Run: headless pygame with SDL's dummy video driver; simulated clock (each Clock.tick advances the game by its frame time, no real sleeping); random seed 0; keys injected as events and as key.get_pressed() state; no mouse input.
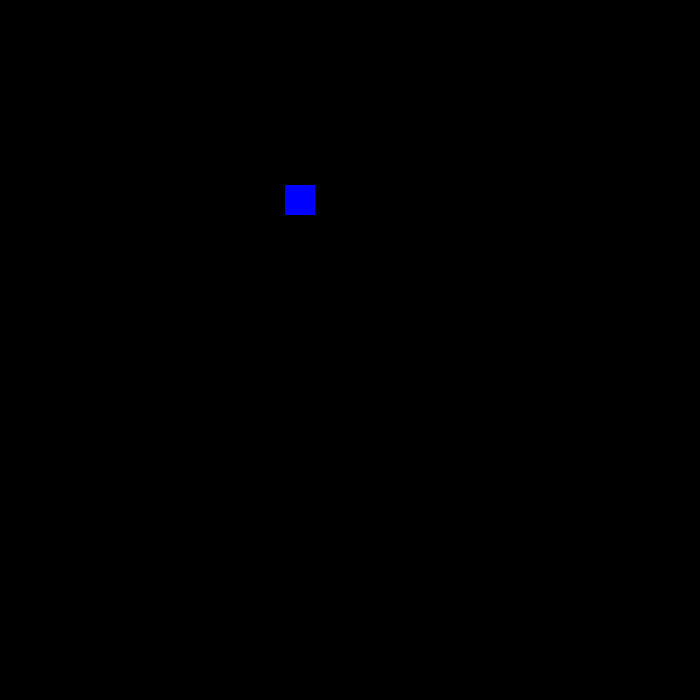
Frame 1 of 4 · flips 1–60 · no input
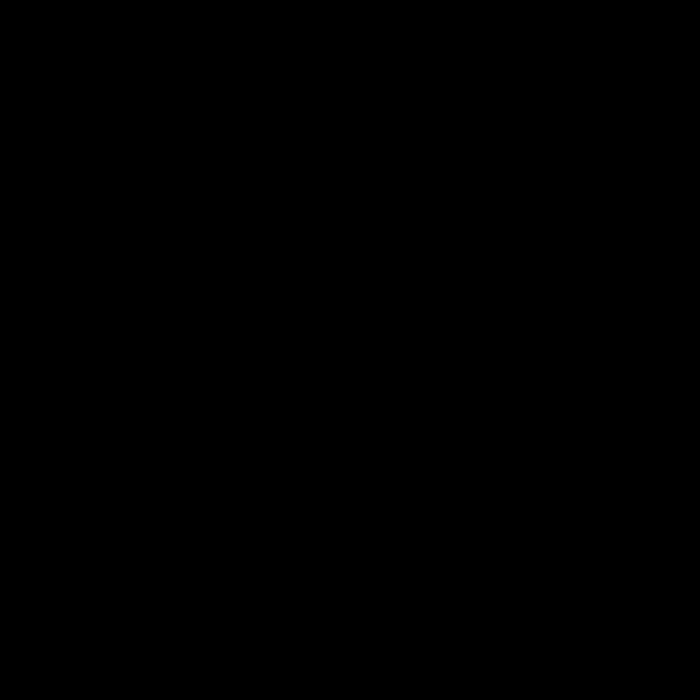
Frame 2 of 4 · flips 61–180 · tapped SPACE, RETURN · held RIGHT (→), D
Frame 3 of 4 · flips 181–300 · held DOWN (↓), S · screen unchanged from frame 2, image omitted
Frame 4 of 4 · flips 301–420 · held LEFT (←), A, UP (↑), W · screen unchanged from frame 3, image omitted

The pygame program that drew these frames:

import pygame,random






class Snake_Head:
    def __init__(self, color, size, speed,display,x,y):
        self.SIZE = size
        self.COLOR = color
        self.SPEED = speed
        self.X = x
        self.Y = y
        self.DISPLAY = display

    ACTIVE = False
    x,y = (300,200)
    x_,y_ = (270, 200)

    list_value = [False, False, False, False]

    # tail
    tail = []
    corners = []

    def set_value(self,number):
        self.list_value = [i==number for i in range(4)]

        if self.ACTIVE:self.corners.append((self.x, self.y))
        self.ACTIVE =  True

    def add_segment(self):
        self.tail.append(Segment("red",self.SIZE,self.SPEED,self.DISPLAY))


    def head_up(self):
        snake_surface = pygame.Surface((self.SIZE, self.SIZE))
        snake_cords = snake_surface.get_rect(center=(self.x, self.y))

        if self.list_value[0]:self.x -= self.SPEED
        elif self.list_value[1]:self.y -= self.SPEED
        elif self.list_value[2]:self.y += self.SPEED
        elif self.list_value[3]:self.x += self.SPEED

        snake_surface.fill('blue')
        self.DISPLAY.blit(snake_surface, snake_cords)

        # x,y = (self.x-35,self.y)
        # for i in self.tail:
        #     i.render((x,y))
        #     x-=35


        if len(self.corners)==0:
            if self.x_ == self.x:
                if self.list_value[1]:self.y_ -= self.SPEED
                elif self.list_value[2]:self.y_+=self.SPEED
            elif self.y_ == self.y:
                if self.list_value[0]:self.x_ -= self.SPEED
                elif self.list_value[3]:self.x_+=self.SPEED
        else:

            if self.x_<self.corners[0][0]:self.x_+=self.SPEED
            elif self.x_>self.corners[0][0]:self.x_-=self.SPEED
            elif self.y_<self.corners[0][1]:self.y_+=self.SPEED
            elif self.y_>self.corners[0][1]:self.y_-=self.SPEED

            if (self.x_,self.y_) == self.corners[0]:
                del self.corners[0]

            # sur = pygame.Surface((30, 30))
            # sur.fill("blue")
            # sur.blit(self.DISPLAY, self.corners[0])

        if len(self.tail)!=0:self.tail[0].render((self.x_,self.y_))



class Segment():
    def __init__(self,color,size,speed,display):
        self.COLOR = color
        self.SIZE = size
        self.SPEED  = speed
        self.DISPLAY = display

    def render(self,coords):
        surf = pygame.Surface((self.SIZE, self.SIZE))
        rect = surf.get_rect(center=coords)

        surf.fill(self.COLOR)
        self.DISPLAY.blit(surf, rect)





def main():
    X,Y = (700,700)
    DISPLAY = pygame.display.set_mode((X,Y))

    SNAKE_COLOR =  (0, 0, 200)
    SNAKE_SIZE = 30
    SNAKE_SPEED = 5
    snake = Snake_Head(SNAKE_COLOR,SNAKE_SIZE,SNAKE_SPEED,DISPLAY,X,Y)

    time = pygame.time.Clock()
    run = True
    while run:
        for event in pygame.event.get():
            if event.type == pygame.QUIT:
                run = False
            elif event.type == pygame.KEYDOWN:
                if event.key == pygame.K_UP:
                    snake.set_value(1)
                elif event.key == pygame.K_DOWN:
                    snake.set_value(2)
                elif event.key == pygame.K_LEFT:
                    snake.set_value(0)
                elif event.key == pygame.K_RIGHT:
                    snake.set_value(3)

                if event.key == pygame.K_KP_PLUS:
                    snake.add_segment()

        DISPLAY.fill('black')
        snake.head_up()

        time.tick(60)
        pygame.display.update()

    pygame.quit()





if __name__ == "__main__":
    main()
